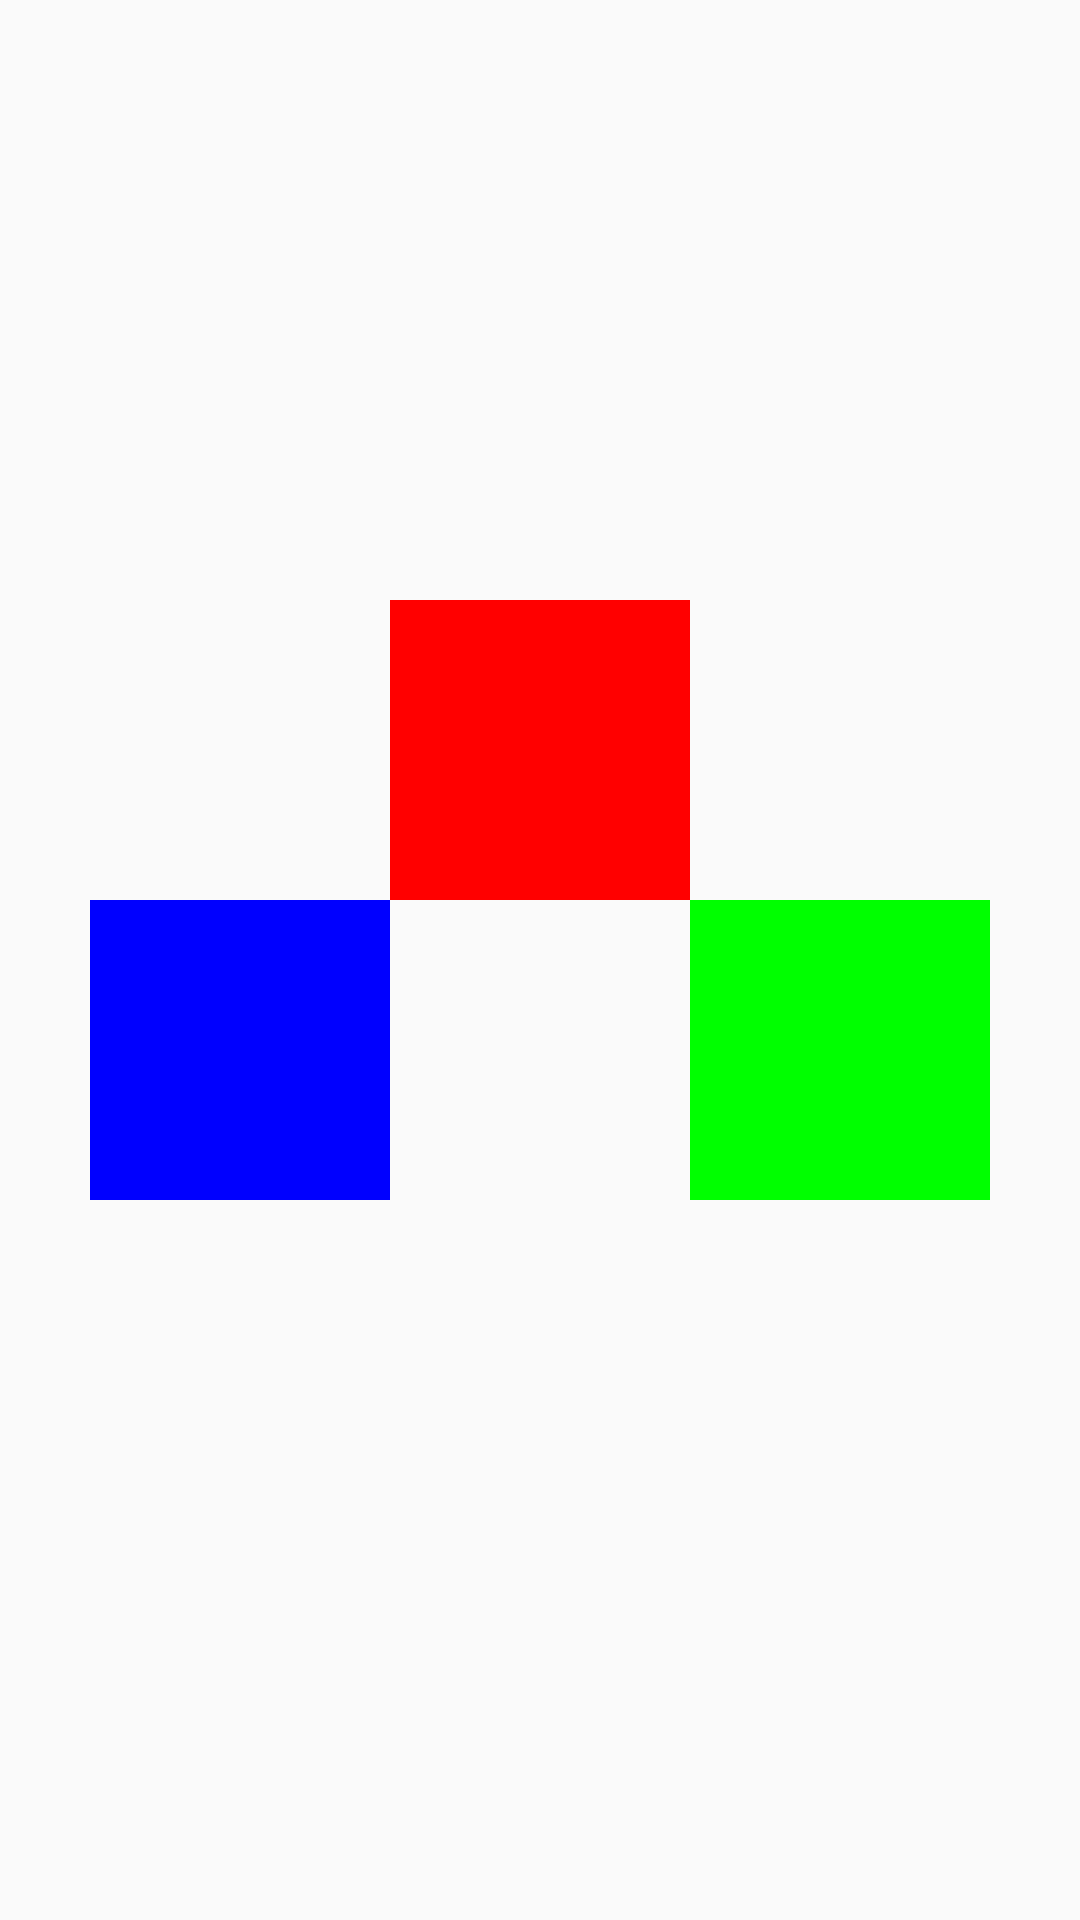

Write the Android layout XML for this screen, with the resource values it uses.
<!-- AndroidManifest.xml: application theme AppTheme -->
<!-- res/layout/scene_end.xml -->
<?xml version="1.0" encoding="utf-8"?>
<RelativeLayout xmlns:android="http://schemas.android.com/apk/res/android"
                android:layout_width="match_parent"
                android:layout_height="match_parent">
	<ImageView android:id="@+id/id_img3" android:layout_width="100dp"
	           android:background="#f00"
	           android:layout_centerHorizontal="true"
	           android:layout_marginTop="200dp"
	           android:layout_height="100dp"/>
	<ImageView android:id="@+id/id_img1" android:layout_width="100dp"
	           android:layout_height="100dp" android:layout_centerHorizontal="true"
	           android:background="#0f0"
	           android:layout_toEndOf="@id/id_img3"
	           android:layout_below="@id/id_img3"
	           />
	<ImageView android:id="@+id/id_img2" android:layout_width="100dp"
	           android:background="#00f"
	           android:layout_toStartOf="@id/id_img3"
	           android:layout_below="@id/id_img3"
	           android:layout_height="100dp"/>

</RelativeLayout>
<!-- resources referenced by this layout -->
<resources>
  <style name="AppTheme" parent="Theme.AppCompat.Light.DarkActionBar">
  		
  		<item name="colorPrimary">@color/colorPrimary</item>
  		<item name="colorPrimaryDark">@color/colorPrimaryDark</item>
  		<item name="colorAccent">@color/colorAccent</item>
  		<item name="colorControlHighlight">#090</item>
  		
  		
  		<item name="android:windowTranslucentStatus">false</item>
  	</style>
  <color name="colorPrimary">#b51313</color>
  <color name="colorPrimaryDark">#c53b42</color>
  <color name="colorAccent">#FF4081</color>
</resources>
